Dataset: 3. Cropped Dataset (GitHub, leonprietobailo/msc-cv-thesis). Classes: defective front, ok front.

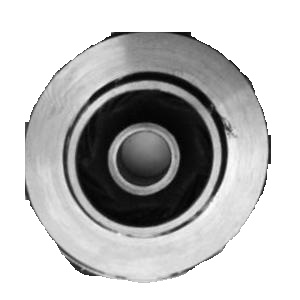
Label: defective front

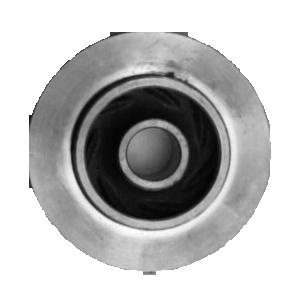
Label: defective front

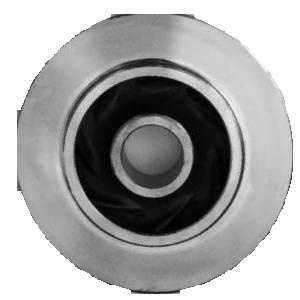
Label: ok front

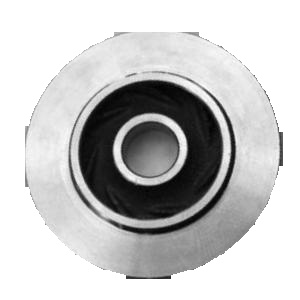
Label: ok front

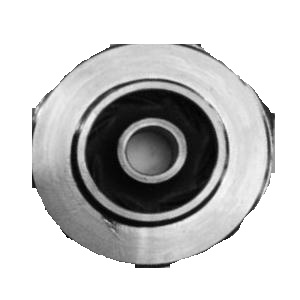
Label: defective front

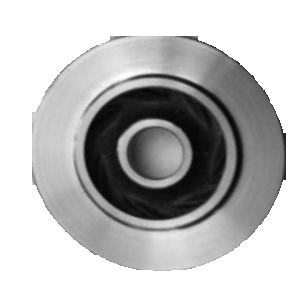
Label: ok front
